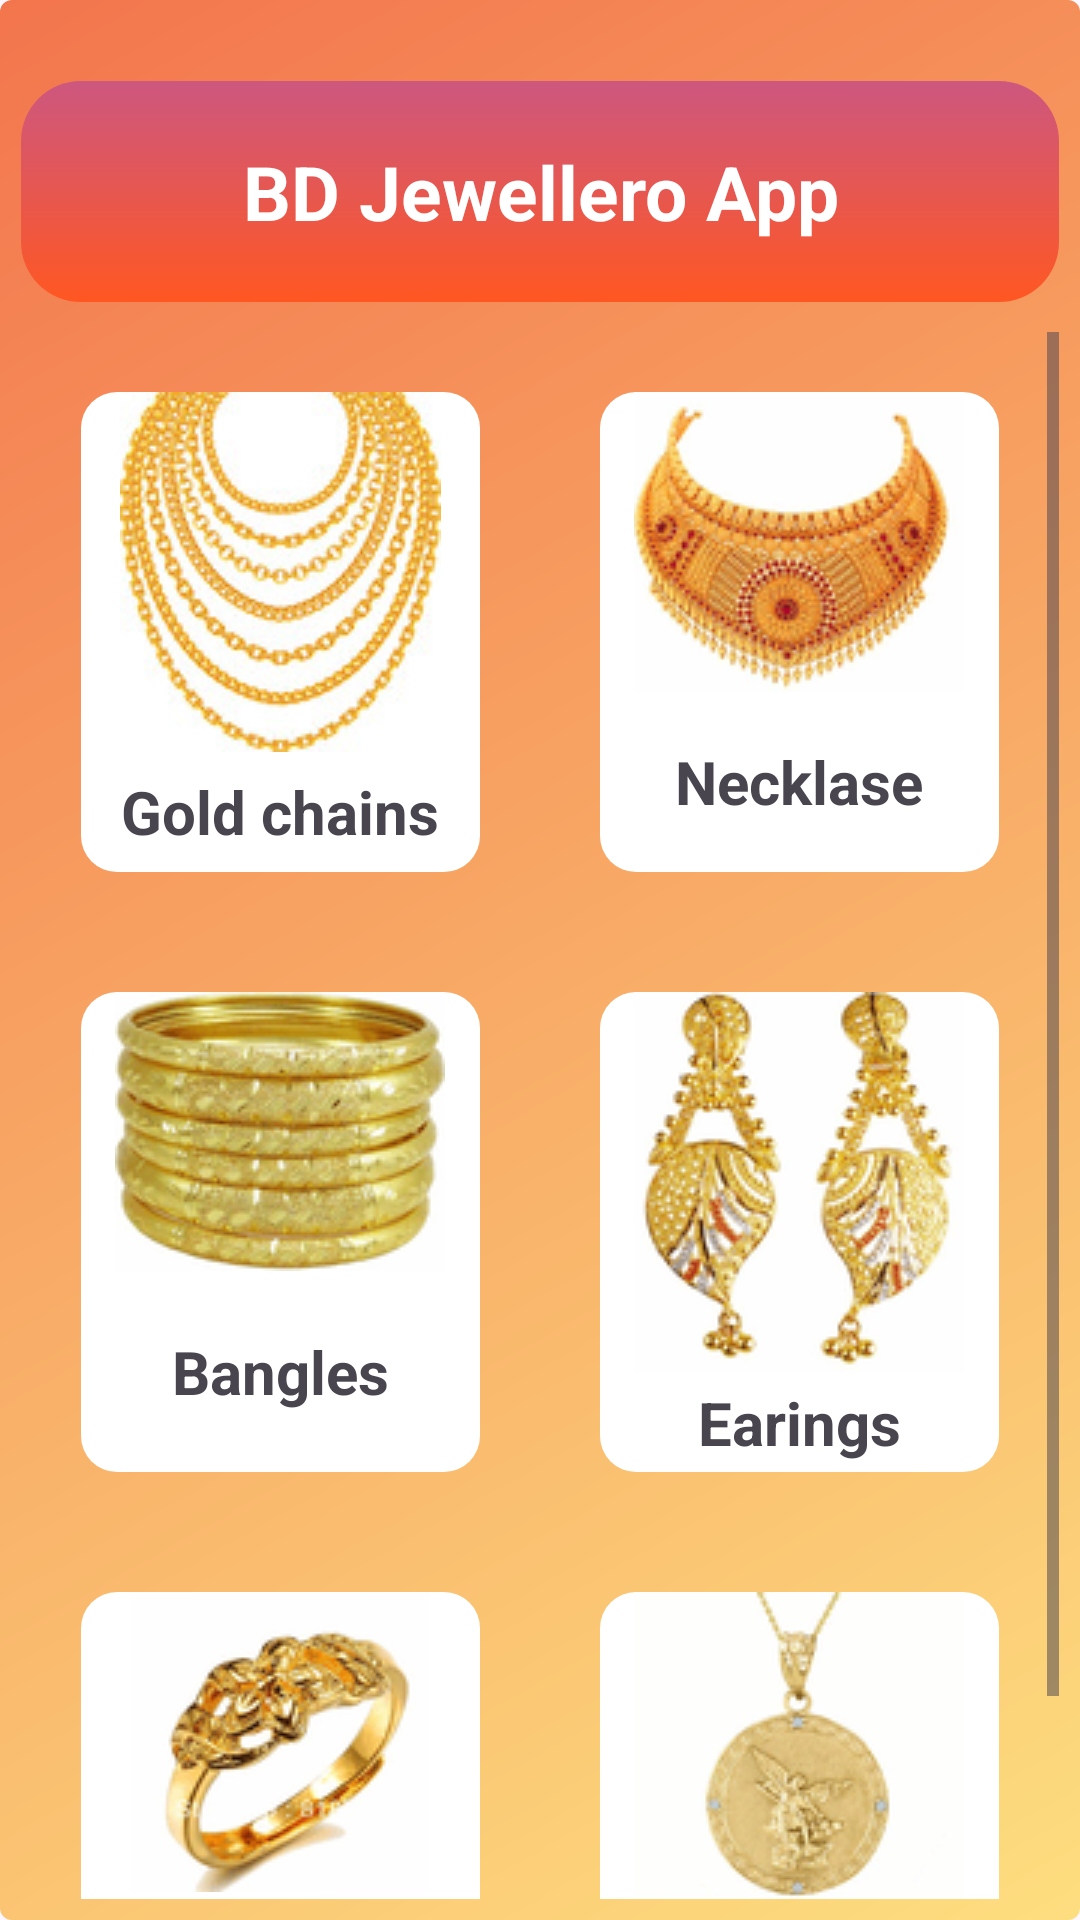

This screen was rendered from an Android layout file. Write that file and the resources it references.
<!-- AndroidManifest.xml: application theme Theme.BDJewellero -->
<!-- res/layout/activity_design.xml -->
<?xml version="1.0" encoding="utf-8"?>
<LinearLayout xmlns:android="http://schemas.android.com/apk/res/android"
    xmlns:app="http://schemas.android.com/apk/res-auto"
    xmlns:tools="http://schemas.android.com/tools"
    android:id="@+id/main"
    android:layout_width="match_parent"
    android:layout_height="match_parent"
    android:orientation="vertical"
    tools:context=".Design"
    android:background="@drawable/two_color">

    <TextView
        android:id="@+id/chain"
        android:layout_width="match_parent"
        android:layout_height="wrap_content"
        android:text="BD Jewellero App"
        android:textSize="25sp"
        android:textStyle="bold"
        android:background="@drawable/left_shade"
        android:gravity="center"
        android:textColor="@color/white"
        android:padding="20dp"
        android:layout_marginTop="20dp"
        android:layout_marginBottom="10dp"/>

    
    <ScrollView
        android:layout_width="match_parent"
        android:layout_height="match_parent">

        
        <LinearLayout
            android:layout_width="match_parent"
            android:layout_height="wrap_content"

            android:orientation="vertical">

            <LinearLayout
                android:layout_width="match_parent"
                android:layout_height="200dp"
                >

                <TextView
                    android:id="@+id/textView1"
                    android:layout_width="0dp"
                    android:layout_height="match_parent"
                    android:layout_margin="20dp"
                    android:layout_weight="1"
                    android:background="@drawable/frame_design"
                    android:drawableTop="@drawable/chian2"
                    android:text="Gold chains"
                    android:textStyle="bold"
                    android:textSize="20sp"
                    android:gravity="center"/>

                <TextView
                    android:id="@+id/textView2"
                    android:layout_width="0dp"
                    android:layout_height="match_parent"
                    android:layout_weight="1"
                    android:background="@drawable/frame_design"
                    android:text="Necklase"
                    android:drawableTop="@drawable/neckless"
                    android:gravity="center"
                    android:textStyle="bold"
                    android:textSize="20sp"
                    android:layout_margin="20dp"/>
            </LinearLayout>

            <LinearLayout
                android:layout_width="match_parent"
                android:layout_height="200dp">

                <TextView
                    android:id="@+id/textView3"
                    android:layout_width="0dp"
                    android:layout_height="match_parent"
                    android:layout_weight="1"
                    android:background="@drawable/frame_design"
                    android:drawableTop="@drawable/bangles"
                    android:text="Bangles"
                    android:gravity="center"
                    android:textStyle="bold"
                    android:textSize="20sp"
                    android:layout_margin="20dp"/>

                <TextView
                    android:id="@+id/textView4"
                    android:layout_width="0dp"
                    android:layout_height="match_parent"
                    android:layout_weight="1"
                    android:text="Earings"
                    android:background="@drawable/frame_design"
                    android:drawableTop="@drawable/earing"
                    android:gravity="center"
                    android:textStyle="bold"
                    android:textSize="20sp"
                    android:layout_margin="20dp"/>
            </LinearLayout>

            <LinearLayout
                android:layout_width="match_parent"
                android:layout_height="200dp"
                android:orientation="horizontal">

                <TextView
                    android:id="@+id/textView5"
                    android:layout_width="0dp"
                    android:layout_height="match_parent"
                    android:layout_margin="20dp"
                    android:layout_weight="1"
                    android:background="@drawable/frame_design"
                    android:drawableTop="@drawable/finger_ring"
                    android:text="Finger Rings"
                    android:gravity="center"
                    android:textSize="20sp"
                    android:textStyle="bold"
                    />

                <TextView
                    android:id="@+id/textView6"
                    android:layout_width="0dp"
                    android:layout_height="match_parent"
                    android:layout_margin="20dp"
                    android:layout_weight="1"
                    android:background="@drawable/frame_design"
                    android:text="pendant"
                    android:gravity="center"
                    android:textStyle="bold"
                    android:textSize="20sp"
                    android:drawableTop="@drawable/pendant"/>
            </LinearLayout>

        </LinearLayout>
    </ScrollView>
</LinearLayout>
<!-- resources referenced by this layout -->
<resources>
  <color name="white">#FFFFFFFF</color>
  <!-- drawable bangles: png bitmap (drawable, 10278 bytes) -->
  <!-- drawable chian2: jpg bitmap (drawable, 13510 bytes) -->
  <!-- drawable earing: png bitmap (drawable, 9175 bytes) -->
  <!-- drawable finger_ring: png bitmap (drawable, 5829 bytes) -->
  <!-- drawable frame_design (drawable) -->
  <?xml version="1.0" encoding="utf-8"?>
  <shape xmlns:android="http://schemas.android.com/apk/res/android">
      <solid
          android:color="#ffffff"
          />
      <corners
          android:radius="12dp"
          />
  </shape>
  <!-- drawable left_shade (drawable) -->
  <?xml version="1.0" encoding="utf-8"?>
  <shape xmlns:android="http://schemas.android.com/apk/res/android" android:shape="rectangle">
      <gradient
          android:startColor="#CD577F"
          android:endColor="#FF5722"
          android:angle="150"
          />
      <padding android:left="7dp"
          android:top="7dp"
          android:right="7dp"
          android:bottom="7dp" />
      <stroke
          android:width="0dip"
          android:color="#FFFFFF" />
      <corners android:radius= "20dp" />
  </shape>
  <!-- drawable neckless: png bitmap (drawable, 7529 bytes) -->
  <!-- drawable pendant: png bitmap (drawable, 4387 bytes) -->
  <!-- drawable two_color (drawable) -->
  <?xml version="1.0" encoding="utf-8"?>
  <shape xmlns:android="http://schemas.android.com/apk/res/android" android:shape="rectangle">
      <gradient
          android:startColor="#FDDE7F"
          android:endColor="#F3754D"
          android:angle="135"
          />
      <padding android:left="7dp"
          android:top="7dp"
          android:right="7dp"
          android:bottom="7dp" />
      <stroke
          android:width="0dip"
          android:color="#FFFFFF" />
      <corners android:radius= "4dp" />
  </shape>
  <style name="Theme.BDJewellero" parent="Base.Theme.BDJewellero" />
  <style name="Base.Theme.BDJewellero" parent="Theme.Material3.DayNight.NoActionBar">
          
          
      </style>
</resources>
